Dataset: merged_dataset (GitHub, ozgurozkann/recipes-using-image-processing). Classes: apple, banana, bitter gourd, bottle gourd, brinjal, capsicum, cucumber, guava, lemon, mango, orange, pomegranate, strawberry, tomato.

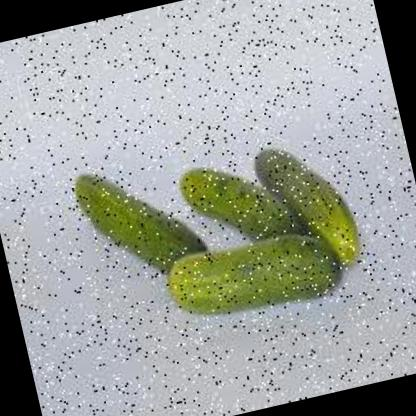
Label: cucumber

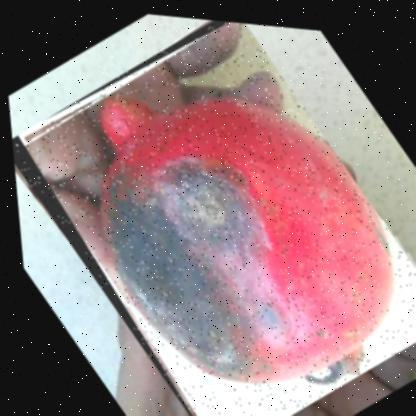
Label: pomegranate

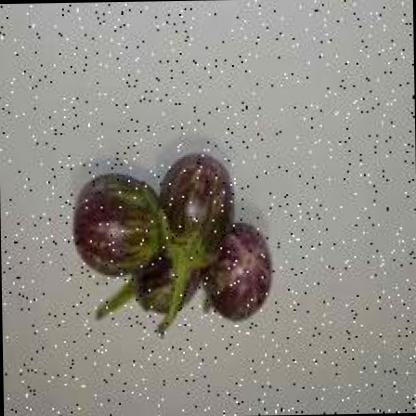
Label: brinjal

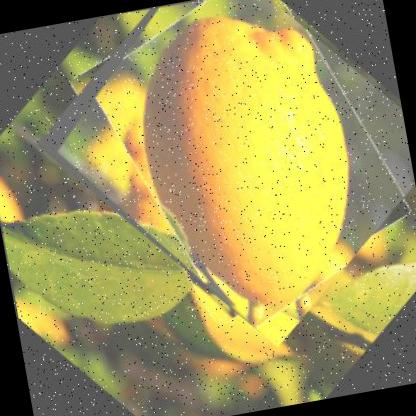
Label: lemon

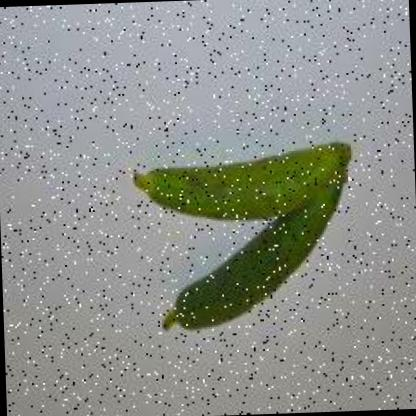
Label: bottle gourd

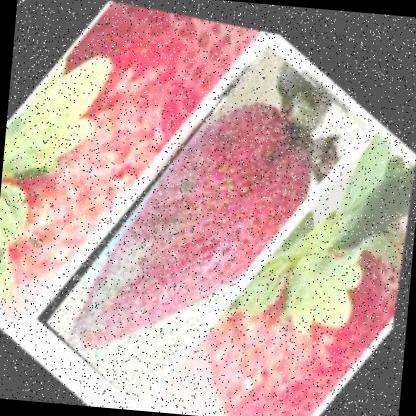
Label: strawberry
